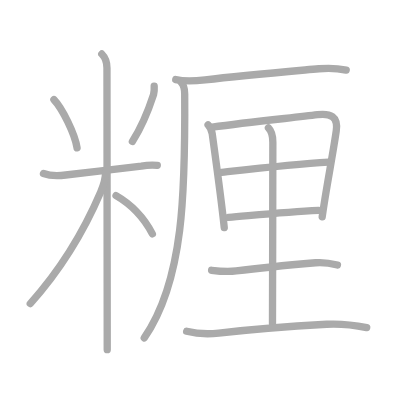
t = 0.00 s
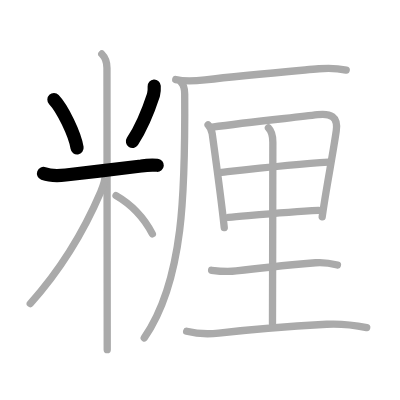
t = 3.00 s
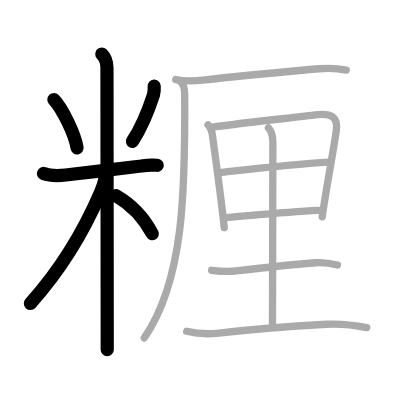
t = 6.00 s
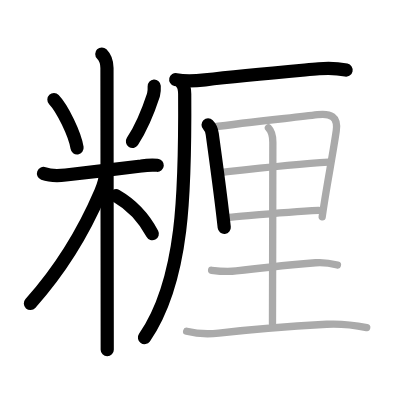
t = 9.00 s
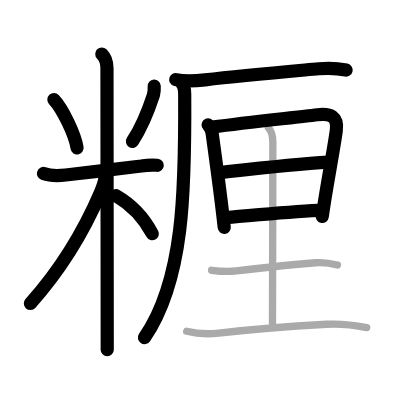
t = 12.00 s
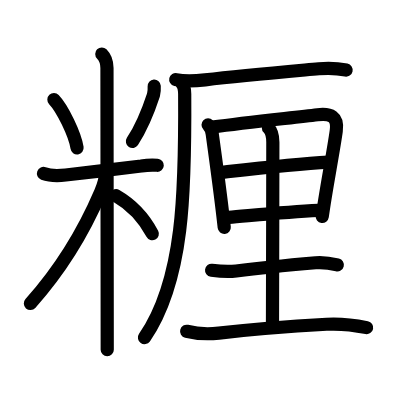
t = 15.00 s

The animated SVG that drew these frames (rendered in a browser with its animation timeline set to each time). Animation: 15 SMIL elements (animate=15); one cycle of 15.00 s.

<?xml version="1.0" standalone="no"?>
<!DOCTYPE svg PUBLIC "-//W3C//DTD SVG 1.1//EN"   "http://www.w3.org/Graphics/SVG/1.1/DTD/svg11.dtd">
<svg width="400px" height="400px"  version="1.1" xmlns="http://www.w3.org/2000/svg">
  <defs>
    <marker id="Triangle" viewBox="0 0 10 10" refX="0" refY="5" markerUnits="strokeWidth" markerWidth="3" style="stroke-opacity:0%;fill:#aaaaaa;" markerHeight="2" orient="auto">
      <path d="M 0 0 L 10 5 L 0 10 z" />
    </marker>
    
    <marker id="Arrow" viewBox="0 0 10 10" refX="5" refY="5" markerUnits="strokeWidth" markerWidth="1.8" style="stroke-opacity:0%;fill:#770000;" markerHeight="2" orient="auto">
      <path d="M 0 4 L 6 4 L 4 1 L 10 5 L 4 9 L 6 6 L 0 6 z" />
        <circle cx="5" cy="5" r="5" />
      </marker>
    
    <marker id="TriangleRed" viewBox="0 0 10 10" refX="0" refY="5" markerUnits="strokeWidth" markerWidth="3" style="stroke-opacity:0%;fill:#CC0000;" markerHeight="2" orient="auto">
      <path d="M 0 0 L 10 5 L 0 10 z" />
    </marker>
    
    <marker id="ArrowRed" viewBox="0 0 10 10" refX="5" refY="5" markerUnits="strokeWidth" markerWidth="1.8" style="stroke-opacity:0%;fill:#CC0000;" markerHeight="2" orient="auto">
      <path d="M 0 4 L 6 4 L 4 1 L 10 5 L 4 9 L 6 6 L 0 6 z" />
        <circle cx="5" cy="5" r="5" />
      </marker>
    
  </defs>
  
  <path style="fill:#ffffff; fill-opacity:100%; fill-rule:evenodd; stroke-width:0;" d="M 0 0 L 400px 0 L 400px 400px L 0 400px L 0 0" />

  <g transform="scale(3.6697247706422 3.6697247706422)">
<path style="fill:none; fill-opacity:0%; fill-rule:evenodd; stroke:#aaaaaa; stroke-opacity:100%; stroke-width: 1.5pt; stroke-linejoin:round; stroke-linecap:round;" d="M14.69 27.14c2.29 2.4 5.74 9.43 6.31 13.16"></path>
<path style="fill:none; fill-opacity:0%; fill-rule:evenodd; stroke:#aaaaaa; stroke-opacity:100%; stroke-width: 1.5pt; stroke-linejoin:round; stroke-linecap:round;" d="M42.02 23.47c0.05 0.79-0.01 1.56-0.18 2.33c-1.21 3.71-2.88 8.29-5.76 12.75"></path>
<path style="fill:none; fill-opacity:0%; fill-rule:evenodd; stroke:#aaaaaa; stroke-opacity:100%; stroke-width: 1.5pt; stroke-linejoin:round; stroke-linecap:round;" d="M11.85 47.27c1.98 0.74 3.96 0.66 6.04 0.42c6.25-0.72 15.27-1.78 20.61-2.44c1.44-0.25 2.9-0.32 4.36-0.21"></path>
<path style="fill:none; fill-opacity:0%; fill-rule:evenodd; stroke:#aaaaaa; stroke-opacity:100%; stroke-width: 1.5pt; stroke-linejoin:round; stroke-linecap:round;" d="M27.74 14.71c1.02 1.02 1.41 2.41 1.41 3.82c0 0.77 0.04 45.35 0.06 66.47c0 5.15 0.01 8.91 0.01 10.29"></path>
<path style="fill:none; fill-opacity:0%; fill-rule:evenodd; stroke:#aaaaaa; stroke-opacity:100%; stroke-width: 1.5pt; stroke-linejoin:round; stroke-linecap:round;" d="M28.77 46.96c0 1.66-0.67 3.81-1.32 5.34C22.88 63 16.88 73.12 8.25 82.73"></path>
<path style="fill:none; fill-opacity:0%; fill-rule:evenodd; stroke:#aaaaaa; stroke-opacity:100%; stroke-width: 1.5pt; stroke-linejoin:round; stroke-linecap:round;" d="M31.62 53.32c4.82 2.77 7.88 6.56 9.9 10.4"></path>
<path style="fill:none; fill-opacity:0%; fill-rule:evenodd; stroke:#aaaaaa; stroke-opacity:100%; stroke-width: 1.5pt; stroke-linejoin:round; stroke-linecap:round;" d="M47.89 21.69c2.66 0.62 5.28 0.4 8 0.08c9.86-1.15 19.86-2.02 30.99-3.03c2.51-0.23 4.99-0.16 7.46 0.36"></path>
<path style="fill:none; fill-opacity:0%; fill-rule:evenodd; stroke:#aaaaaa; stroke-opacity:100%; stroke-width: 1.5pt; stroke-linejoin:round; stroke-linecap:round;" d="M49.39 22.47c0.76 0.76 0.93 1.9 0.94 3.13C50.5 52 50.12 76.5 39.31 92.08"></path>
<path style="fill:none; fill-opacity:0%; fill-rule:evenodd; stroke:#aaaaaa; stroke-opacity:100%; stroke-width: 1.5pt; stroke-linejoin:round; stroke-linecap:round;" d="M56.7 34.01c0.69 0.69 1 1.52 1.13 2.46c1.04 7.65 2.29 16.4 3.28 25.53"></path>
<path style="fill:none; fill-opacity:0%; fill-rule:evenodd; stroke:#aaaaaa; stroke-opacity:100%; stroke-width: 1.5pt; stroke-linejoin:round; stroke-linecap:round;" d="M57.83 34.64c10-1.37 21.86-2.54 28.69-3.38c3.53-0.44 5.66 0.48 5.11 4.39c-0.78 5.67-2.9 16.48-3.83 23.43"></path>
<path style="fill:none; fill-opacity:0%; fill-rule:evenodd; stroke:#aaaaaa; stroke-opacity:100%; stroke-width: 1.5pt; stroke-linejoin:round; stroke-linecap:round;" d="M60.4 46.96c9.97-1.09 19.97-2.21 29.12-2.77"></path>
<path style="fill:none; fill-opacity:0%; fill-rule:evenodd; stroke:#aaaaaa; stroke-opacity:100%; stroke-width: 1.5pt; stroke-linejoin:round; stroke-linecap:round;" d="M62.3 59.24c6.07-0.5 15.45-1.49 24.5-1.91"></path>
<path style="fill:none; fill-opacity:0%; fill-rule:evenodd; stroke:#aaaaaa; stroke-opacity:100%; stroke-width: 1.5pt; stroke-linejoin:round; stroke-linecap:round;" d="M73.15 34.86c0.87 0.87 1.2 2.26 1.2 3.92c0 12.57-0.1 45.81-0.1 49.35"></path>
<path style="fill:none; fill-opacity:0%; fill-rule:evenodd; stroke:#aaaaaa; stroke-opacity:100%; stroke-width: 1.5pt; stroke-linejoin:round; stroke-linecap:round;" d="M57.66 73.65c2.23 0.29 4.48 0.47 6.71 0.18C71.75 72.88 78.5 72.25 86 71.6c2.01-0.17 4 0.12 5.95 0.61"></path>
<path style="fill:none; fill-opacity:0%; fill-rule:evenodd; stroke:#aaaaaa; stroke-opacity:100%; stroke-width: 1.5pt; stroke-linejoin:round; stroke-linecap:round;" d="M50.86 90.27c2.88 0.72 5.8 0.83 8.77 0.5c8.87-1.02 20.12-1.89 29.37-2.41c3.49-0.19 7.47 0.22 10.93 0.92"></path>

<path style="fill:none; fill-opacity:0%; fill-rule:evenodd; stroke:#000000; stroke-opacity:100%; stroke-width: 2.7pt; stroke-linejoin:round; stroke-linecap:round;" d="M14.69 27.14c2.29 2.4 5.74 9.43 6.31 13.16" pathLength="100" stroke-dashoffset="100" stroke-dasharray="100 105"><animate id="dashAnim1" attributeName="stroke-dashoffset" from="100" to="0" dur="1s" calcMode="linear" fill="freeze"/></path>
<path style="fill:none; fill-opacity:0%; fill-rule:evenodd; stroke:#000000; stroke-opacity:100%; stroke-width: 2.7pt; stroke-linejoin:round; stroke-linecap:round;" d="M42.02 23.47c0.05 0.79-0.01 1.56-0.18 2.33c-1.21 3.71-2.88 8.29-5.76 12.75" pathLength="100" stroke-dashoffset="100" stroke-dasharray="100 105"><animate id="dashAnim2" attributeName="stroke-dashoffset" from="100" to="0" dur="1s" calcMode="linear" begin="dashAnim1.end" fill="freeze"/></path>
<path style="fill:none; fill-opacity:0%; fill-rule:evenodd; stroke:#000000; stroke-opacity:100%; stroke-width: 2.7pt; stroke-linejoin:round; stroke-linecap:round;" d="M11.85 47.27c1.98 0.74 3.96 0.66 6.04 0.42c6.25-0.72 15.27-1.78 20.61-2.44c1.44-0.25 2.9-0.32 4.36-0.21" pathLength="100" stroke-dashoffset="100" stroke-dasharray="100 105"><animate id="dashAnim3" attributeName="stroke-dashoffset" from="100" to="0" dur="1s" calcMode="linear" begin="dashAnim2.end" fill="freeze"/></path>
<path style="fill:none; fill-opacity:0%; fill-rule:evenodd; stroke:#000000; stroke-opacity:100%; stroke-width: 2.7pt; stroke-linejoin:round; stroke-linecap:round;" d="M27.74 14.71c1.02 1.02 1.41 2.41 1.41 3.82c0 0.77 0.04 45.35 0.06 66.47c0 5.15 0.01 8.91 0.01 10.29" pathLength="100" stroke-dashoffset="100" stroke-dasharray="100 105"><animate id="dashAnim4" attributeName="stroke-dashoffset" from="100" to="0" dur="1s" calcMode="linear" begin="dashAnim3.end" fill="freeze"/></path>
<path style="fill:none; fill-opacity:0%; fill-rule:evenodd; stroke:#000000; stroke-opacity:100%; stroke-width: 2.7pt; stroke-linejoin:round; stroke-linecap:round;" d="M28.77 46.96c0 1.66-0.67 3.81-1.32 5.34C22.88 63 16.88 73.12 8.25 82.73" pathLength="100" stroke-dashoffset="100" stroke-dasharray="100 105"><animate id="dashAnim5" attributeName="stroke-dashoffset" from="100" to="0" dur="1s" calcMode="linear" begin="dashAnim4.end" fill="freeze"/></path>
<path style="fill:none; fill-opacity:0%; fill-rule:evenodd; stroke:#000000; stroke-opacity:100%; stroke-width: 2.7pt; stroke-linejoin:round; stroke-linecap:round;" d="M31.62 53.32c4.82 2.77 7.88 6.56 9.9 10.4" pathLength="100" stroke-dashoffset="100" stroke-dasharray="100 105"><animate id="dashAnim6" attributeName="stroke-dashoffset" from="100" to="0" dur="1s" calcMode="linear" begin="dashAnim5.end" fill="freeze"/></path>
<path style="fill:none; fill-opacity:0%; fill-rule:evenodd; stroke:#000000; stroke-opacity:100%; stroke-width: 2.7pt; stroke-linejoin:round; stroke-linecap:round;" d="M47.89 21.69c2.66 0.62 5.28 0.4 8 0.08c9.86-1.15 19.86-2.02 30.99-3.03c2.51-0.23 4.99-0.16 7.46 0.36" pathLength="100" stroke-dashoffset="100" stroke-dasharray="100 105"><animate id="dashAnim7" attributeName="stroke-dashoffset" from="100" to="0" dur="1s" calcMode="linear" begin="dashAnim6.end" fill="freeze"/></path>
<path style="fill:none; fill-opacity:0%; fill-rule:evenodd; stroke:#000000; stroke-opacity:100%; stroke-width: 2.7pt; stroke-linejoin:round; stroke-linecap:round;" d="M49.39 22.47c0.76 0.76 0.93 1.9 0.94 3.13C50.5 52 50.12 76.5 39.31 92.08" pathLength="100" stroke-dashoffset="100" stroke-dasharray="100 105"><animate id="dashAnim8" attributeName="stroke-dashoffset" from="100" to="0" dur="1s" calcMode="linear" begin="dashAnim7.end" fill="freeze"/></path>
<path style="fill:none; fill-opacity:0%; fill-rule:evenodd; stroke:#000000; stroke-opacity:100%; stroke-width: 2.7pt; stroke-linejoin:round; stroke-linecap:round;" d="M56.7 34.01c0.69 0.69 1 1.52 1.13 2.46c1.04 7.65 2.29 16.4 3.28 25.53" pathLength="100" stroke-dashoffset="100" stroke-dasharray="100 105"><animate id="dashAnim9" attributeName="stroke-dashoffset" from="100" to="0" dur="1s" calcMode="linear" begin="dashAnim8.end" fill="freeze"/></path>
<path style="fill:none; fill-opacity:0%; fill-rule:evenodd; stroke:#000000; stroke-opacity:100%; stroke-width: 2.7pt; stroke-linejoin:round; stroke-linecap:round;" d="M57.83 34.64c10-1.37 21.86-2.54 28.69-3.38c3.53-0.44 5.66 0.48 5.11 4.39c-0.78 5.67-2.9 16.48-3.83 23.43" pathLength="100" stroke-dashoffset="100" stroke-dasharray="100 105"><animate id="dashAnim10" attributeName="stroke-dashoffset" from="100" to="0" dur="1s" calcMode="linear" begin="dashAnim9.end" fill="freeze"/></path>
<path style="fill:none; fill-opacity:0%; fill-rule:evenodd; stroke:#000000; stroke-opacity:100%; stroke-width: 2.7pt; stroke-linejoin:round; stroke-linecap:round;" d="M60.4 46.96c9.97-1.09 19.97-2.21 29.12-2.77" pathLength="100" stroke-dashoffset="100" stroke-dasharray="100 105"><animate id="dashAnim11" attributeName="stroke-dashoffset" from="100" to="0" dur="1s" calcMode="linear" begin="dashAnim10.end" fill="freeze"/></path>
<path style="fill:none; fill-opacity:0%; fill-rule:evenodd; stroke:#000000; stroke-opacity:100%; stroke-width: 2.7pt; stroke-linejoin:round; stroke-linecap:round;" d="M62.3 59.24c6.07-0.5 15.45-1.49 24.5-1.91" pathLength="100" stroke-dashoffset="100" stroke-dasharray="100 105"><animate id="dashAnim12" attributeName="stroke-dashoffset" from="100" to="0" dur="1s" calcMode="linear" begin="dashAnim11.end" fill="freeze"/></path>
<path style="fill:none; fill-opacity:0%; fill-rule:evenodd; stroke:#000000; stroke-opacity:100%; stroke-width: 2.7pt; stroke-linejoin:round; stroke-linecap:round;" d="M73.15 34.86c0.87 0.87 1.2 2.26 1.2 3.92c0 12.57-0.1 45.81-0.1 49.35" pathLength="100" stroke-dashoffset="100" stroke-dasharray="100 105"><animate id="dashAnim13" attributeName="stroke-dashoffset" from="100" to="0" dur="1s" calcMode="linear" begin="dashAnim12.end" fill="freeze"/></path>
<path style="fill:none; fill-opacity:0%; fill-rule:evenodd; stroke:#000000; stroke-opacity:100%; stroke-width: 2.7pt; stroke-linejoin:round; stroke-linecap:round;" d="M57.66 73.65c2.23 0.29 4.48 0.47 6.71 0.18C71.75 72.88 78.5 72.25 86 71.6c2.01-0.17 4 0.12 5.95 0.61" pathLength="100" stroke-dashoffset="100" stroke-dasharray="100 105"><animate id="dashAnim14" attributeName="stroke-dashoffset" from="100" to="0" dur="1s" calcMode="linear" begin="dashAnim13.end" fill="freeze"/></path>
<path style="fill:none; fill-opacity:0%; fill-rule:evenodd; stroke:#000000; stroke-opacity:100%; stroke-width: 2.7pt; stroke-linejoin:round; stroke-linecap:round;" d="M50.86 90.27c2.88 0.72 5.8 0.83 8.77 0.5c8.87-1.02 20.12-1.89 29.37-2.41c3.49-0.19 7.47 0.22 10.93 0.92" pathLength="100" stroke-dashoffset="100" stroke-dasharray="100 105"><animate id="dashAnim15" attributeName="stroke-dashoffset" from="100" to="0" dur="1s" calcMode="linear" begin="dashAnim14.end" fill="freeze"/></path>

</g>

</svg>  
          
